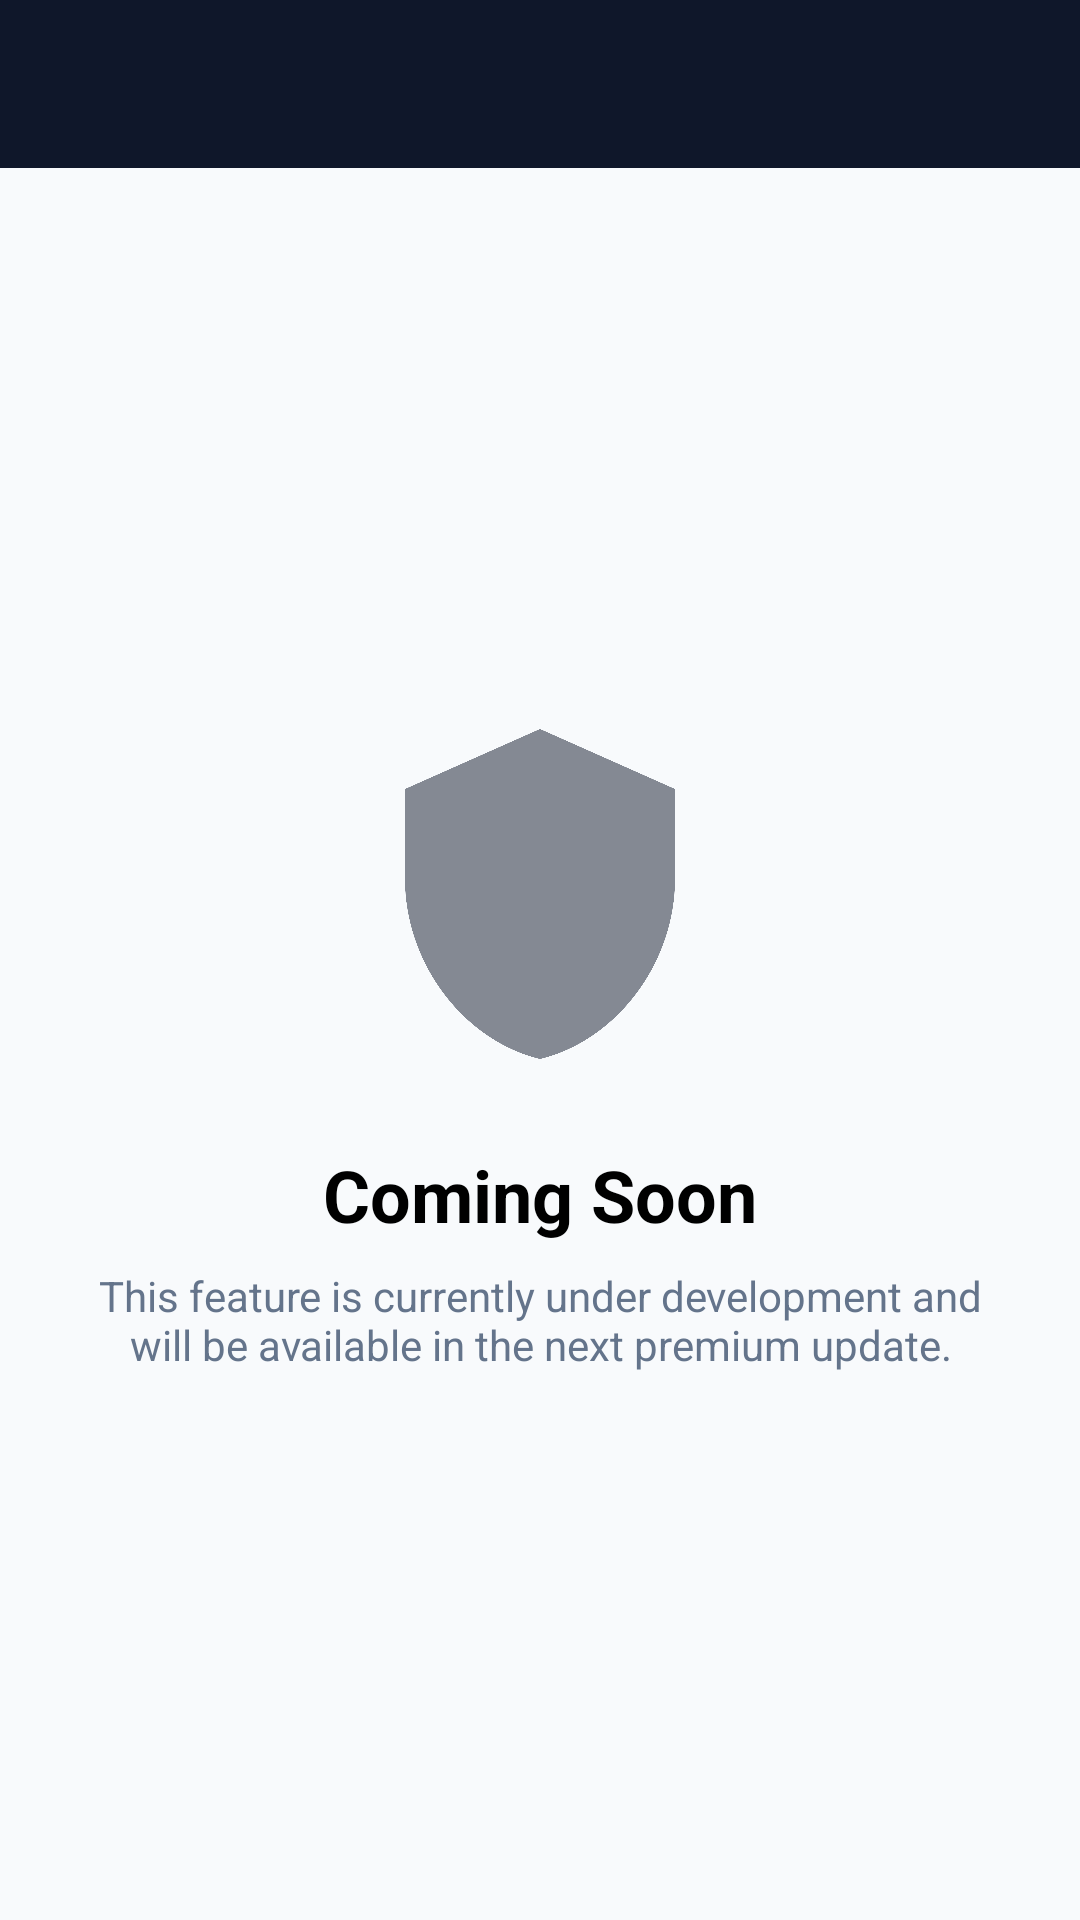

Android layout source for this screen:
<!-- AndroidManifest.xml: application theme Theme.TrustShield -->
<!-- res/layout/activity_placeholder.xml -->
<?xml version="1.0" encoding="utf-8"?>
<LinearLayout xmlns:android="http://schemas.android.com/apk/res/android"
    xmlns:app="http://schemas.android.com/apk/res-auto"
    android:layout_width="match_parent"
    android:layout_height="match_parent"
    android:orientation="vertical"
    android:background="@color/light_bg"
    android:fitsSystemWindows="true">

    <com.google.android.material.appbar.AppBarLayout
        android:layout_width="match_parent"
        android:layout_height="wrap_content"
        android:background="?attr/colorPrimary">

        <androidx.appcompat.widget.Toolbar
            android:id="@+id/toolbar"
            android:layout_width="match_parent"
            android:layout_height="?attr/actionBarSize"
            app:titleTextColor="@android:color/white" />
    </com.google.android.material.appbar.AppBarLayout>

    <LinearLayout
        android:layout_width="match_parent"
        android:layout_height="match_parent"
        android:orientation="vertical"
        android:gravity="center"
        android:padding="24dp">

        <ImageView
            android:layout_width="120dp"
            android:layout_height="120dp"
            android:src="@drawable/ic_shield"
            app:tint="?attr/colorPrimary"
            android:layout_marginBottom="24dp"
            android:alpha="0.5"/>

        <TextView
            android:id="@+id/tv_placeholder_title"
            android:layout_width="wrap_content"
            android:layout_height="wrap_content"
            android:text="Coming Soon"
            android:textSize="24sp"
            android:textStyle="bold"
            android:textColor="@color/black"
            android:layout_marginBottom="8dp" />

        <TextView
            android:id="@+id/tv_placeholder_desc"
            android:layout_width="wrap_content"
            android:layout_height="wrap_content"
            android:text="This feature is currently under development and will be available in the next premium update."
            android:textSize="14sp"
            android:textColor="@color/text_gray"
            android:textAlignment="center" />
    </LinearLayout>
</LinearLayout>
<!-- resources referenced by this layout -->
<resources>
  <color name="black">#FF000000</color>
  <color name="light_bg">#F8FAFC</color>
  <color name="text_gray">#64748B</color>
  <!-- drawable ic_shield (drawable) -->
  <?xml version="1.0" encoding="utf-8"?>
  <vector xmlns:android="http://schemas.android.com/apk/res/android"
      android:width="24dp"
      android:height="24dp"
      android:viewportWidth="24"
      android:viewportHeight="24">
      <path
          android:fillColor="#2196F3"
          android:pathData="M12,1L3,5v6c0,5.55 3.84,10.74 9,12 5.16,-1.26 9,-6.45 9,-12V5l-9,-4z" />
  </vector>
  <style name="Theme.TrustShield" parent="Theme.MaterialComponents.Light.NoActionBar">
          <item name="colorPrimary">@color/primary_navy</item>
          <item name="colorPrimaryVariant">@color/primary_navy_dark</item>
          <item name="colorSecondary">@color/accent_cyan</item>
          <item name="colorSecondaryVariant">@color/accent_cyan_dark</item>
          <item name="colorError">#B00020</item>
          <item name="colorSurface">#FFFFFF</item>
          <item name="colorOnPrimary">#FFFFFF</item>
          <item name="colorOnSecondary">#FFFFFF</item>
          <item name="colorOnError">#FFFFFF</item>
          <item name="colorOnSurface">#000000</item>
          <item name="android:statusBarColor">@color/primary_navy_dark</item>
      </style>
  <color name="primary_navy">#0F172A</color>
  <color name="primary_navy_dark">#0B1120</color>
  <color name="accent_cyan">#06B6D4</color>
  <color name="accent_cyan_dark">#0891B2</color>
</resources>
